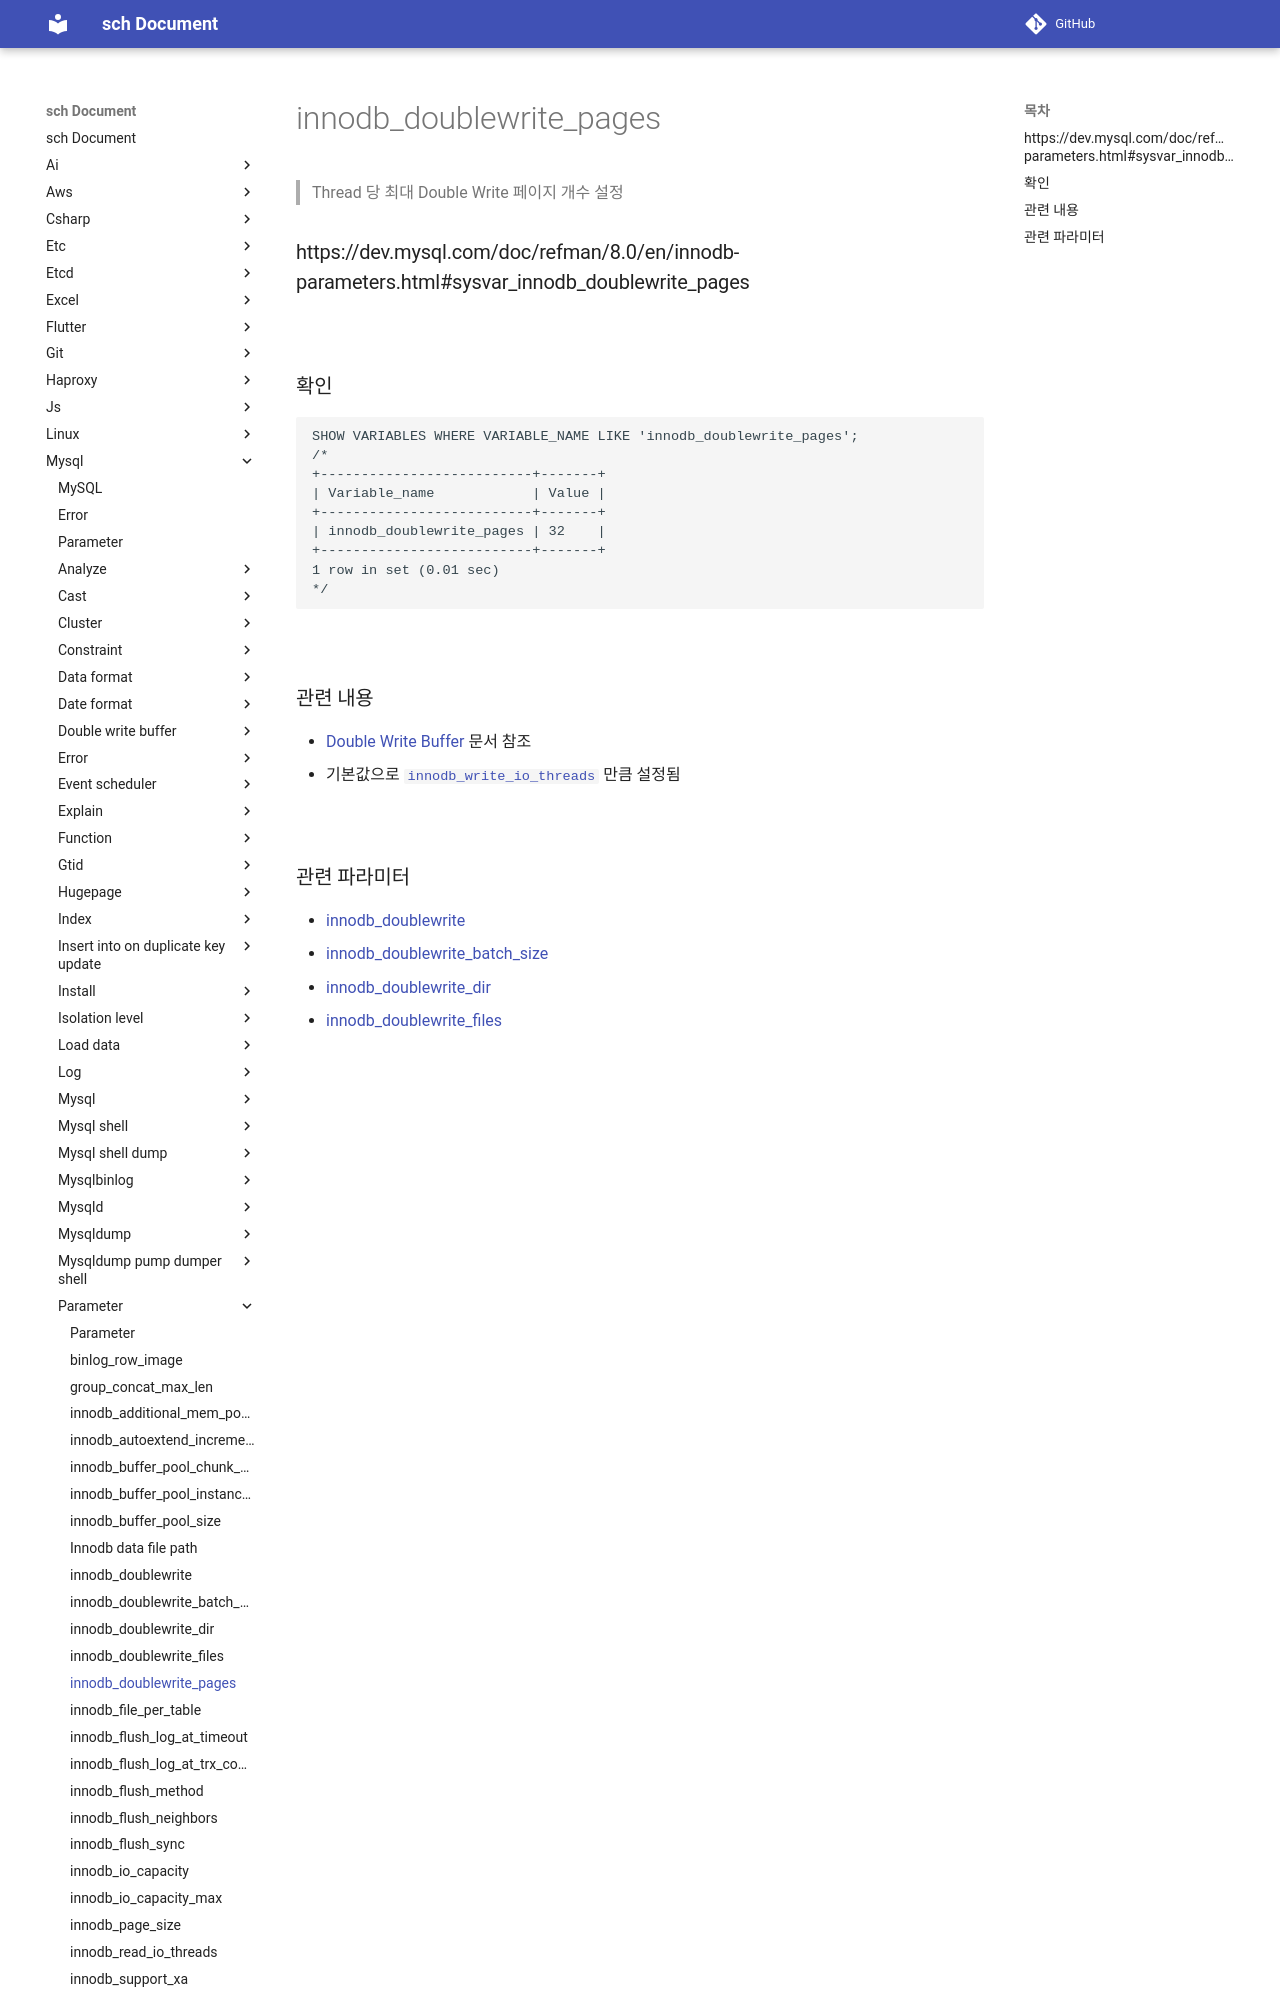

repository: sch6393/sch · page: mysql/parameter/innodb_doublewrite_pages/index.html · generator: mkdocs

innodb_doublewrite_pages
===
>Thread 당 최대 Double Write 페이지 개수 설정

### https://dev.mysql.com/doc/refman/8.0/en/innodb-parameters.html#sysvar_innodb_doublewrite_pages

<br>

### 확인
```sql
SHOW VARIABLES WHERE VARIABLE_NAME LIKE 'innodb_doublewrite_pages';
/*
+--------------------------+-------+
| Variable_name            | Value |
+--------------------------+-------+
| innodb_doublewrite_pages | 32    |
+--------------------------+-------+
1 row in set (0.01 sec)
*/
```

<br>
